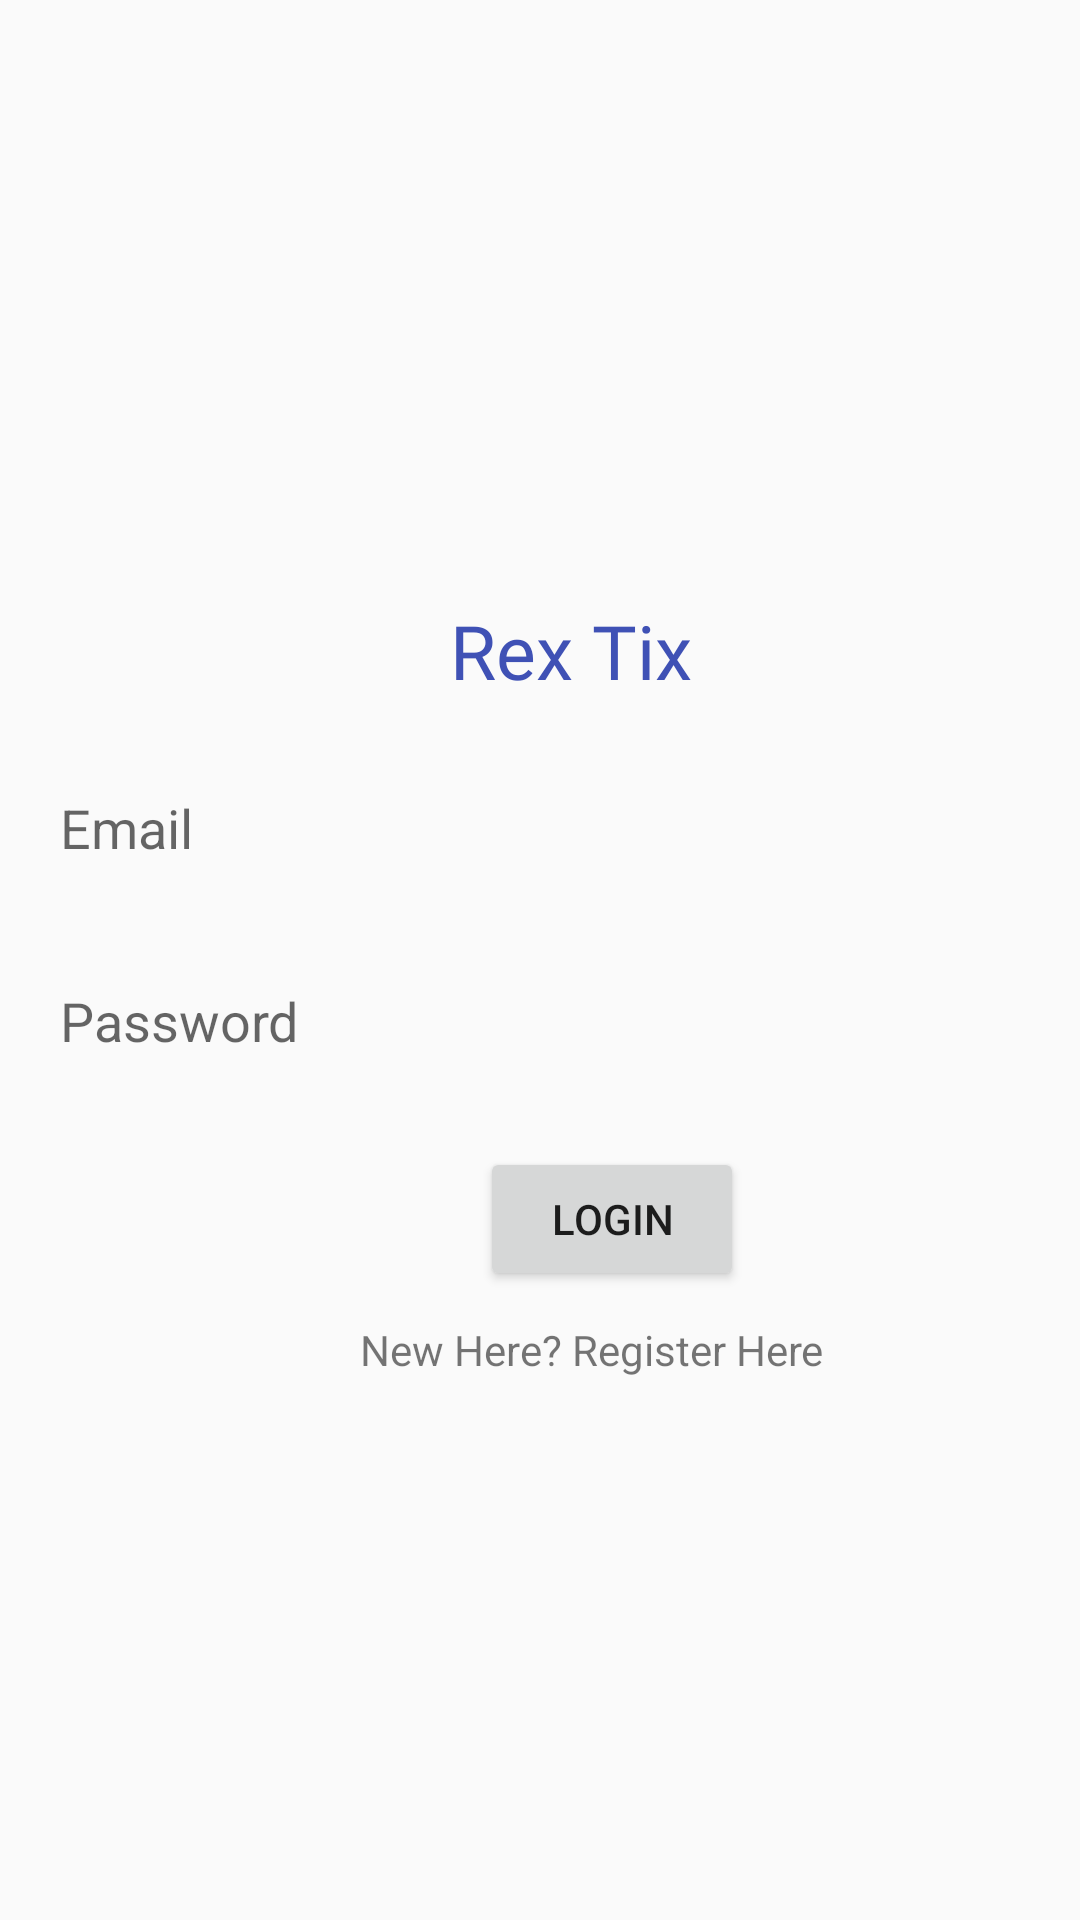

Reconstruct the res/layout file that produces this screen, plus the resources it refers to.
<!-- AndroidManifest.xml: application theme AppTheme -->
<!-- res/layout/activity_login.xml -->
<?xml version="1.0" encoding="utf-8"?>
<LinearLayout xmlns:android="http://schemas.android.com/apk/res/android"
    xmlns:app="http://schemas.android.com/apk/res-auto"
    xmlns:tools="http://schemas.android.com/tools"
    android:layout_width="match_parent"
    android:layout_height="match_parent"
    android:orientation="vertical"
    tools:context=".Login">

    <TextView
        android:layout_width="wrap_content"
        android:layout_height="wrap_content"
        android:layout_marginStart="150dp"
        android:layout_marginTop="200dp"
        android:fontFamily="@font/aclonica"
        android:text="Rex Tix"
        android:textAlignment="center"
        android:textColor="#3F51B5"
        android:textSize="25sp"
        tools:layout_editor_absoluteX="150dp"
        tools:layout_editor_absoluteY="165dp" />

    <EditText
        android:layout_marginStart="10dp"
        android:layout_marginTop="20dp"
        android:id="@+id/email"
        android:layout_width="375dp"
        android:layout_height="wrap_content"
        android:background="@drawable/input_text"
        android:hint="Email"
        android:padding="10dp"
        android:textAlignment="viewStart"
        tools:layout_editor_absoluteX="16dp"
        tools:layout_editor_absoluteY="295dp" />

    <EditText
        android:layout_marginStart="10dp"
        android:layout_marginTop="20dp"
        android:id="@+id/password"
        android:layout_width="375dp"
        android:layout_height="wrap_content"
        android:background="@drawable/input_text"
        android:hint="Password"
        android:inputType="textPhonetic"
        android:padding="10dp"
        tools:layout_editor_absoluteX="16dp"
        tools:layout_editor_absoluteY="360dp" />

    <Button
        android:layout_marginStart="160dp"
        android:layout_marginTop="20dp"
        android:id="@+id/loginBtn"
        android:layout_width="wrap_content"
        android:layout_height="wrap_content"
        android:text="Login"
        tools:layout_editor_absoluteX="161dp"
        tools:layout_editor_absoluteY="481dp" />

    <TextView
        android:layout_marginStart="120dp"
        android:layout_marginTop="10dp"
        android:id="@+id/createText"
        android:layout_width="wrap_content"
        android:layout_height="wrap_content"
        android:text="New Here? Register Here"
        tools:layout_editor_absoluteX="108dp"
        tools:layout_editor_absoluteY="545dp" />

    <ProgressBar
        android:id="@+id/progressBar"
        style="?android:attr/progressBarStyle"
        android:layout_width="match_parent"
        android:layout_height="wrap_content"
        android:visibility="invisible" />

</LinearLayout>
<!-- resources referenced by this layout -->
<resources>
  <style name="AppTheme" parent="Theme.AppCompat.Light.DarkActionBar">
          
          <item name="colorPrimary">@color/colorPrimary</item>
          <item name="colorPrimaryDark">@color/colorPrimaryDark</item>
          <item name="colorAccent">@color/colorAccent</item>
      </style>
  <!-- not gathered from this repository: default colours our renderer supplied (Android Studio template values) -->
  <color name="colorPrimary">#FF6200EE</color>
  <color name="colorPrimaryDark">#FF3700B3</color>
  <color name="colorAccent">#FF03DAC5</color>
</resources>
